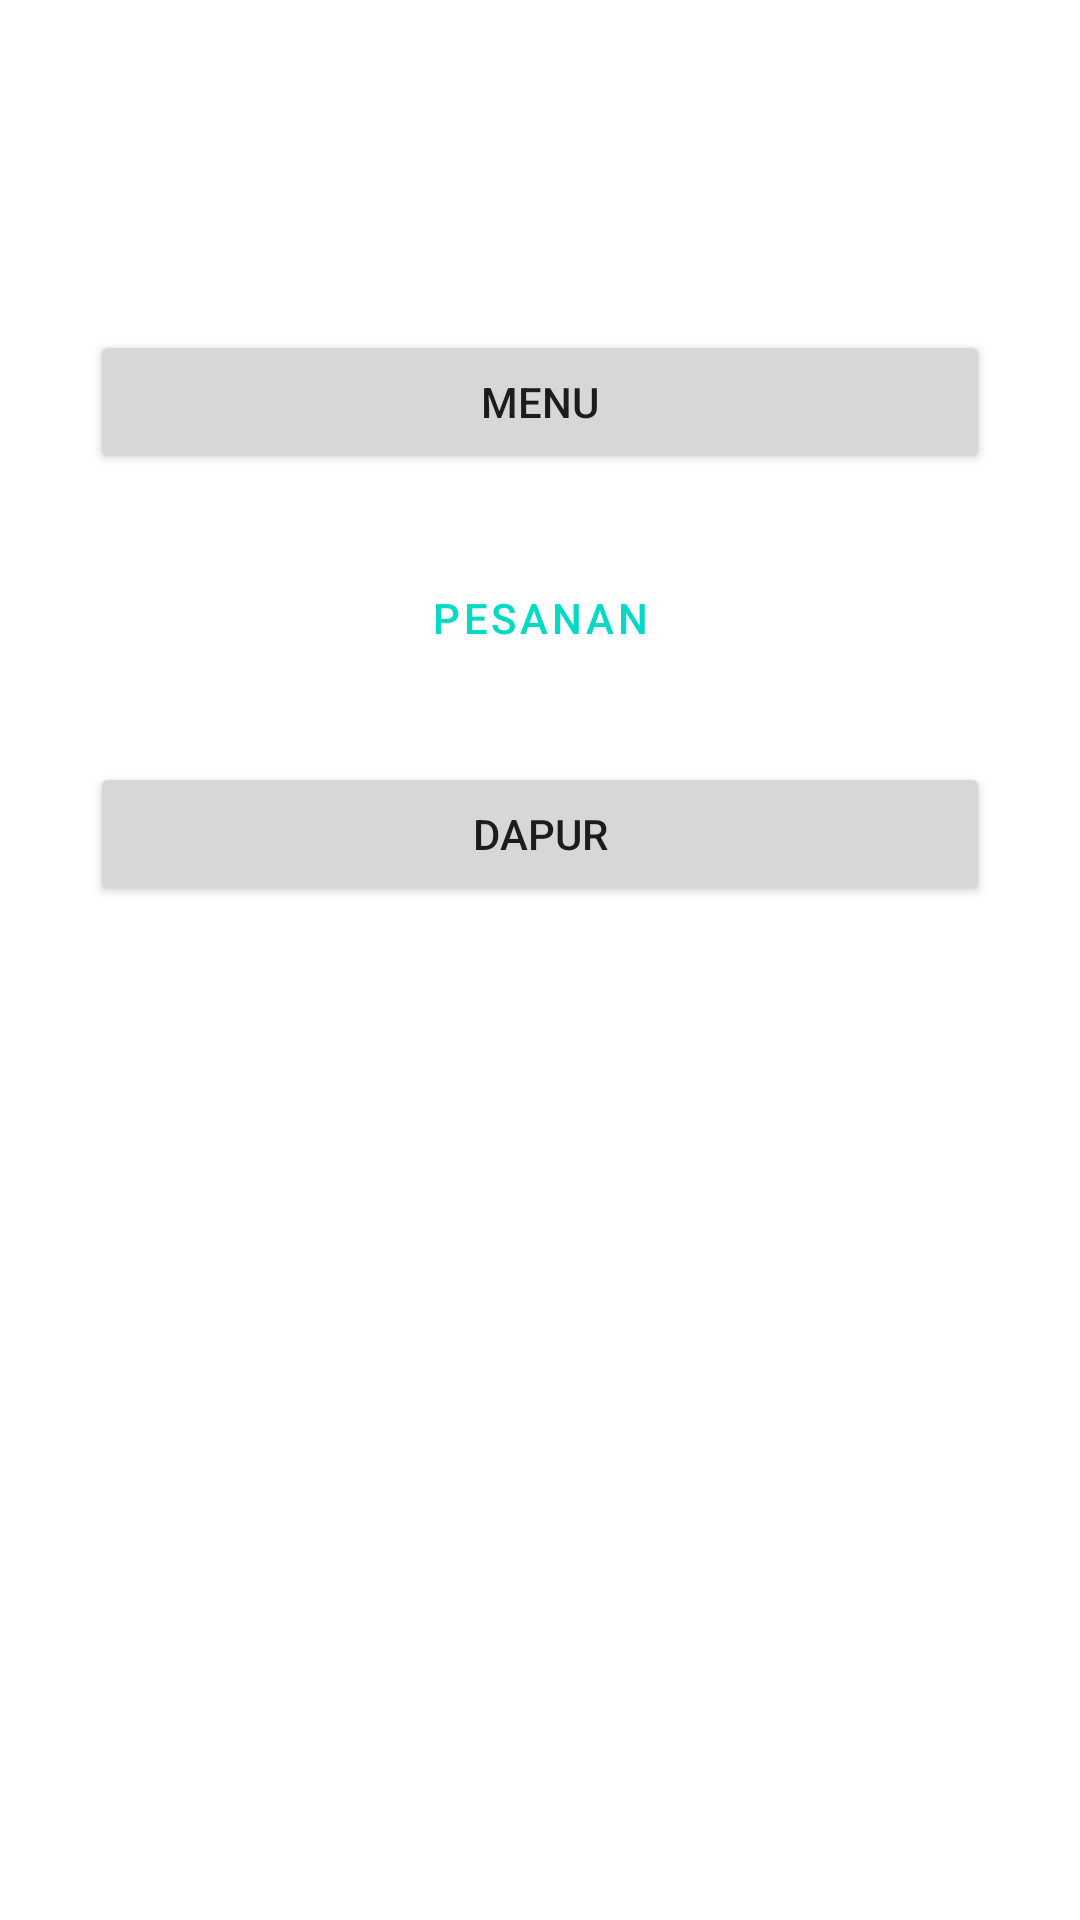

Produce the Android XML layout that renders to this screen, including the resource entries it uses.
<!-- AndroidManifest.xml: application theme Theme.RestauranRich -->
<!-- res/layout/activity_home.xml -->
<?xml version="1.0" encoding="utf-8"?>
<androidx.constraintlayout.widget.ConstraintLayout xmlns:android="http://schemas.android.com/apk/res/android"
    xmlns:app="http://schemas.android.com/apk/res-auto"
    xmlns:tools="http://schemas.android.com/tools"
    android:layout_width="match_parent"
    android:layout_height="match_parent"
    android:padding="10dp"
    tools:context=".HomeActivity">

    <Button
        android:id="@+id/Btn_Menu"
        android:layout_width="300dp"
        android:layout_height="wrap_content"
        android:layout_marginTop="100dp"
        android:text="Menu"
        app:layout_constraintEnd_toEndOf="parent"
        app:layout_constraintHorizontal_bias="0.5"
        app:layout_constraintStart_toStartOf="parent"
        app:layout_constraintTop_toTopOf="parent" />

    <Button
        android:id="@+id/Btn_Pesanan"
        style="@style/Widget.MaterialComponents.Button.OutlinedButton"
        android:layout_width="300dp"
        android:layout_height="wrap_content"
        android:layout_marginTop="24dp"
        android:text="Pesanan"
        app:layout_constraintEnd_toEndOf="parent"
        app:layout_constraintStart_toStartOf="parent"
        app:layout_constraintTop_toBottomOf="@+id/Btn_Menu" />

    <Button
        android:id="@+id/Btn_Dapur"
        android:layout_width="300dp"
        android:layout_height="wrap_content"
        android:layout_marginTop="24dp"
        android:text="Dapur"
        app:layout_constraintEnd_toEndOf="parent"
        app:layout_constraintStart_toStartOf="parent"
        app:layout_constraintTop_toBottomOf="@+id/Btn_Pesanan" />

</androidx.constraintlayout.widget.ConstraintLayout>
<!-- resources referenced by this layout -->
<resources>
  <style name="Theme.RestauranRich" parent="Theme.MaterialComponents.DayNight.DarkActionBar">
          
          <item name="colorPrimary">@color/teal_200</item>
          <item name="colorPrimaryVariant">@color/teal_700</item>
          <item name="colorOnPrimary">@color/white</item>
          
          <item name="colorSecondary">@color/teal_200</item>
          <item name="colorSecondaryVariant">@color/teal_700</item>
          <item name="colorOnSecondary">@color/black</item>
          
          <item name="android:statusBarColor" tools:targetApi="l">?attr/colorPrimaryVariant</item>
          
      </style>
  <!-- not gathered from this repository: default colours our renderer supplied (Android Studio template values) -->
  <color name="teal_200">#FF03DAC5</color>
  <color name="teal_700">#FF018786</color>
  <color name="black">#FF000000</color>
  <color name="white">#FFFFFFFF</color>
</resources>
